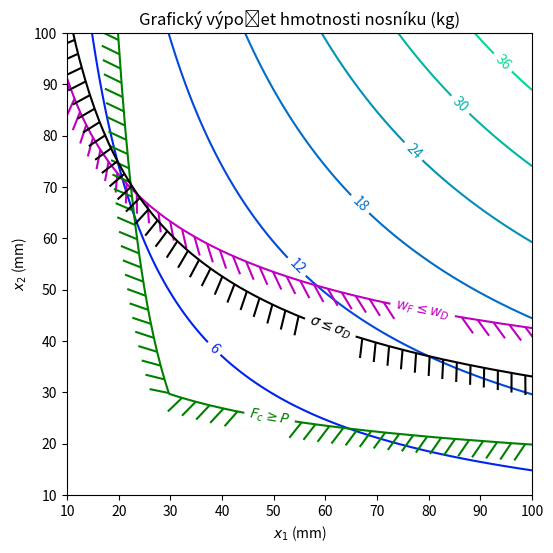

Here is the Python script that generated this plot:
import numpy as np
import matplotlib.pyplot as plt
from matplotlib import cm
from matplotlib import patheffects

###
#Zadani
###

L=1500 # mm
E= 70000 # MPa
rho = 2.7*10**-9 # t/m^3
F = 5000 # N
g = 9810 # mm/s^2

###
#Omezeni
###
x1min = 10 # mm
x2min = 10 # mm

w_D=8 #mm
sigmaD= 100 # MPa
P = 20000 # N
###
Nx1 = 101 # Pocet dilku x1
Nx2 = 101 # Pocet dilku x2

x1 = np.linspace(x1min,100,Nx1) #Rovnomerne rozdeleni x1 pomoci Nx1 dilku
x2 = np.linspace(x2min,100,Nx2) #Rovnomerne rozdeleni x1 pomoci Nx1 dilku

###
# Priprava matic pro hodnoty cilove funkce a omezujici funkce
###
m = np.zeros([Nx2,Nx1])
w_F = np.zeros([Nx2,Nx1])
F_c = np.zeros([Nx2,Nx1])
sigma = np.zeros([Nx2,Nx1])

###
# Vypocet jednotlivych kandidatu
###

for i in np.arange(0,Nx1):
    for j in np.arange(0,Nx2):
        S = x1[i]*x2[j]
        m[j,i] = rho*L*S
        q = rho*g*S
        Mo = (F/2+q*L/2)*L/2-q*L**2/2
        Jz = 1/12*x1[i]*x2[j]**3
        Jy = 1/12*x1[i]**3*x2[j]
        w_F[j,i] = (F*L**3)/(48*E*Jz) + (5*q*L**4)/(384*E*Jz)
        F_c[j,i] = np.pi**2*E*min([Jz,Jy])/L**2
        sigma[j,i] = Mo/Jz * x2[j]/2

###
# Vykresleni vysledku
###
x1v,x2v = np.meshgrid(x1,x2) # priprava mrizky navrhovych promennych 
fig, ax = plt.subplots(figsize=(6, 6)) # priprava ramecku obrazku

# Vykresleni cilove funkce a vypsani hladin
objective = ax.contour(x1v,x2v,m*1000, cmap=cm.winter)
ax.clabel(objective,objective.levels,manual=[(30,30),(50,50),(70,70),(80,80),(90,90),(100,100)])

# Vykresleni hladiny w_D
pw_f = ax.contour(x1v,x2v,w_F,[w_D], colors="m")
pw_f.set(path_effects=[patheffects.withTickedStroke(angle=135)])
ax.clabel(pw_f,pw_f.levels,fmt="$w_F\leq w_D$ ")

# Vykresleni hladiny P
pF_c= ax.contour(x1v,x2v,F_c,[P],colors='g')
pF_c.set(path_effects=[patheffects.withTickedStroke(angle=240)])
ax.clabel(pF_c,pF_c.levels,fmt="$F_c \geq P$",manual=[(50,30)])

# Vykresleni hladiny \sigma
pSigma = ax.contour(x1v,x2v,sigma,[sigmaD],colors='k')
pSigma.set(path_effects=[patheffects.withTickedStroke(angle=100)]) 
ax.clabel(pSigma,pSigma.levels,fmt="$\sigma \leq \sigma_D$",manual=[(60,40)])

# Priprava popisu obrazku
plt.title("Grafický výpočet hmotnosti nosníku (kg)")
plt.xlabel("$x_1$ (mm)")
plt.ylabel("$x_2$ (mm)")

#Ulozeni obrazku
plt.savefig("Pr12_bez.pdf") 